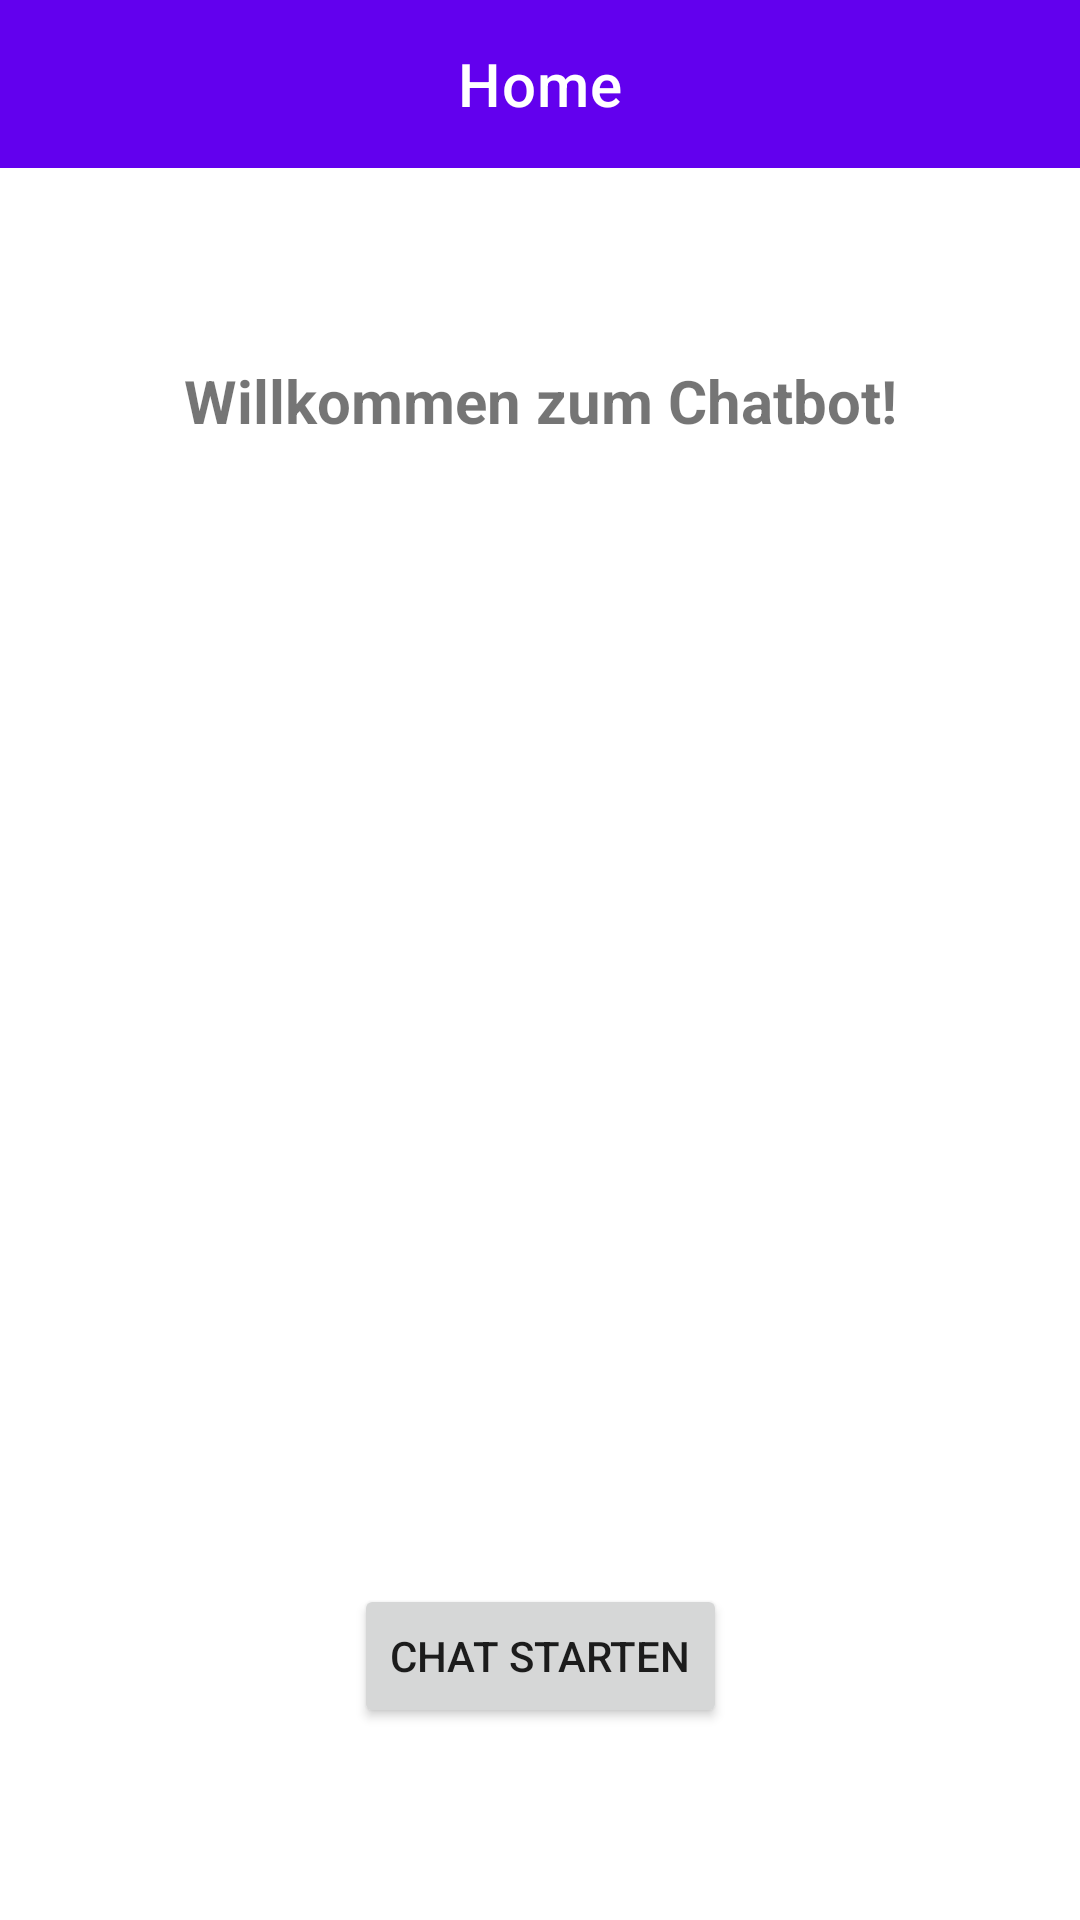

Reconstruct the res/layout file that produces this screen, plus the resources it refers to.
<!-- AndroidManifest.xml: application theme Theme.ChatBotChatGPT -->
<!-- res/layout/fragment_home.xml -->
<?xml version="1.0" encoding="utf-8"?>
<layout xmlns:app="http://schemas.android.com/apk/res-auto"
    xmlns:tools="http://schemas.android.com/tools"
    xmlns:android="http://schemas.android.com/apk/res/android">

    <data>

    </data>

    <androidx.constraintlayout.widget.ConstraintLayout
        android:layout_width="match_parent"
        android:layout_height="match_parent">

        <TextView
            android:id="@+id/welcomeTextView"
            android:layout_width="0dp"
            android:layout_height="wrap_content"
            android:layout_marginStart="16dp"
            android:layout_marginTop="64dp"
            android:layout_marginEnd="16dp"
            android:gravity="center"
            android:text="Willkommen zum Chatbot!"
            android:textSize="20sp"
            android:textStyle="bold"
            app:layout_constraintEnd_toEndOf="parent"
            app:layout_constraintStart_toStartOf="parent"
            app:layout_constraintTop_toBottomOf="@+id/materialToolbar" />

        <com.google.android.material.appbar.MaterialToolbar
            android:id="@+id/materialToolbar"
            android:layout_width="0dp"
            android:layout_height="wrap_content"
            android:background="?attr/colorPrimary"
            android:minHeight="?attr/actionBarSize"
            android:theme="?attr/actionBarTheme"
            app:layout_constraintEnd_toEndOf="parent"
            app:layout_constraintStart_toStartOf="parent"
            app:layout_constraintTop_toTopOf="parent"
            app:title="Home"
            app:titleCentered="true" />

        <Button
            android:id="@+id/startChatButton"
            android:layout_width="wrap_content"
            android:layout_height="wrap_content"
            android:layout_marginBottom="64dp"
            android:text="Chat starten"
            app:layout_constraintBottom_toBottomOf="parent"
            app:layout_constraintEnd_toEndOf="parent"
            app:layout_constraintStart_toStartOf="parent" />
    </androidx.constraintlayout.widget.ConstraintLayout>
</layout>
<!-- resources referenced by this layout -->
<resources>
  <style name="Theme.ChatBotChatGPT" parent="Theme.MaterialComponents.DayNight.DarkActionBar">
          
          <item name="colorPrimary">@color/purple_500</item>
          <item name="colorPrimaryVariant">@color/purple_700</item>
          <item name="colorOnPrimary">@color/white</item>
          
          <item name="colorSecondary">@color/teal_200</item>
          <item name="colorSecondaryVariant">@color/teal_700</item>
          <item name="colorOnSecondary">@color/black</item>
          
          <item name="android:statusBarColor">?attr/colorPrimaryVariant</item>
          
      </style>
  <!-- not gathered from this repository: default colours our renderer supplied (Android Studio template values) -->
  <color name="purple_500">#FF6200EE</color>
  <color name="purple_700">#FF3700B3</color>
  <color name="teal_200">#FF03DAC5</color>
  <color name="teal_700">#FF018786</color>
  <color name="black">#FF000000</color>
  <color name="white">#FFFFFFFF</color>
</resources>
